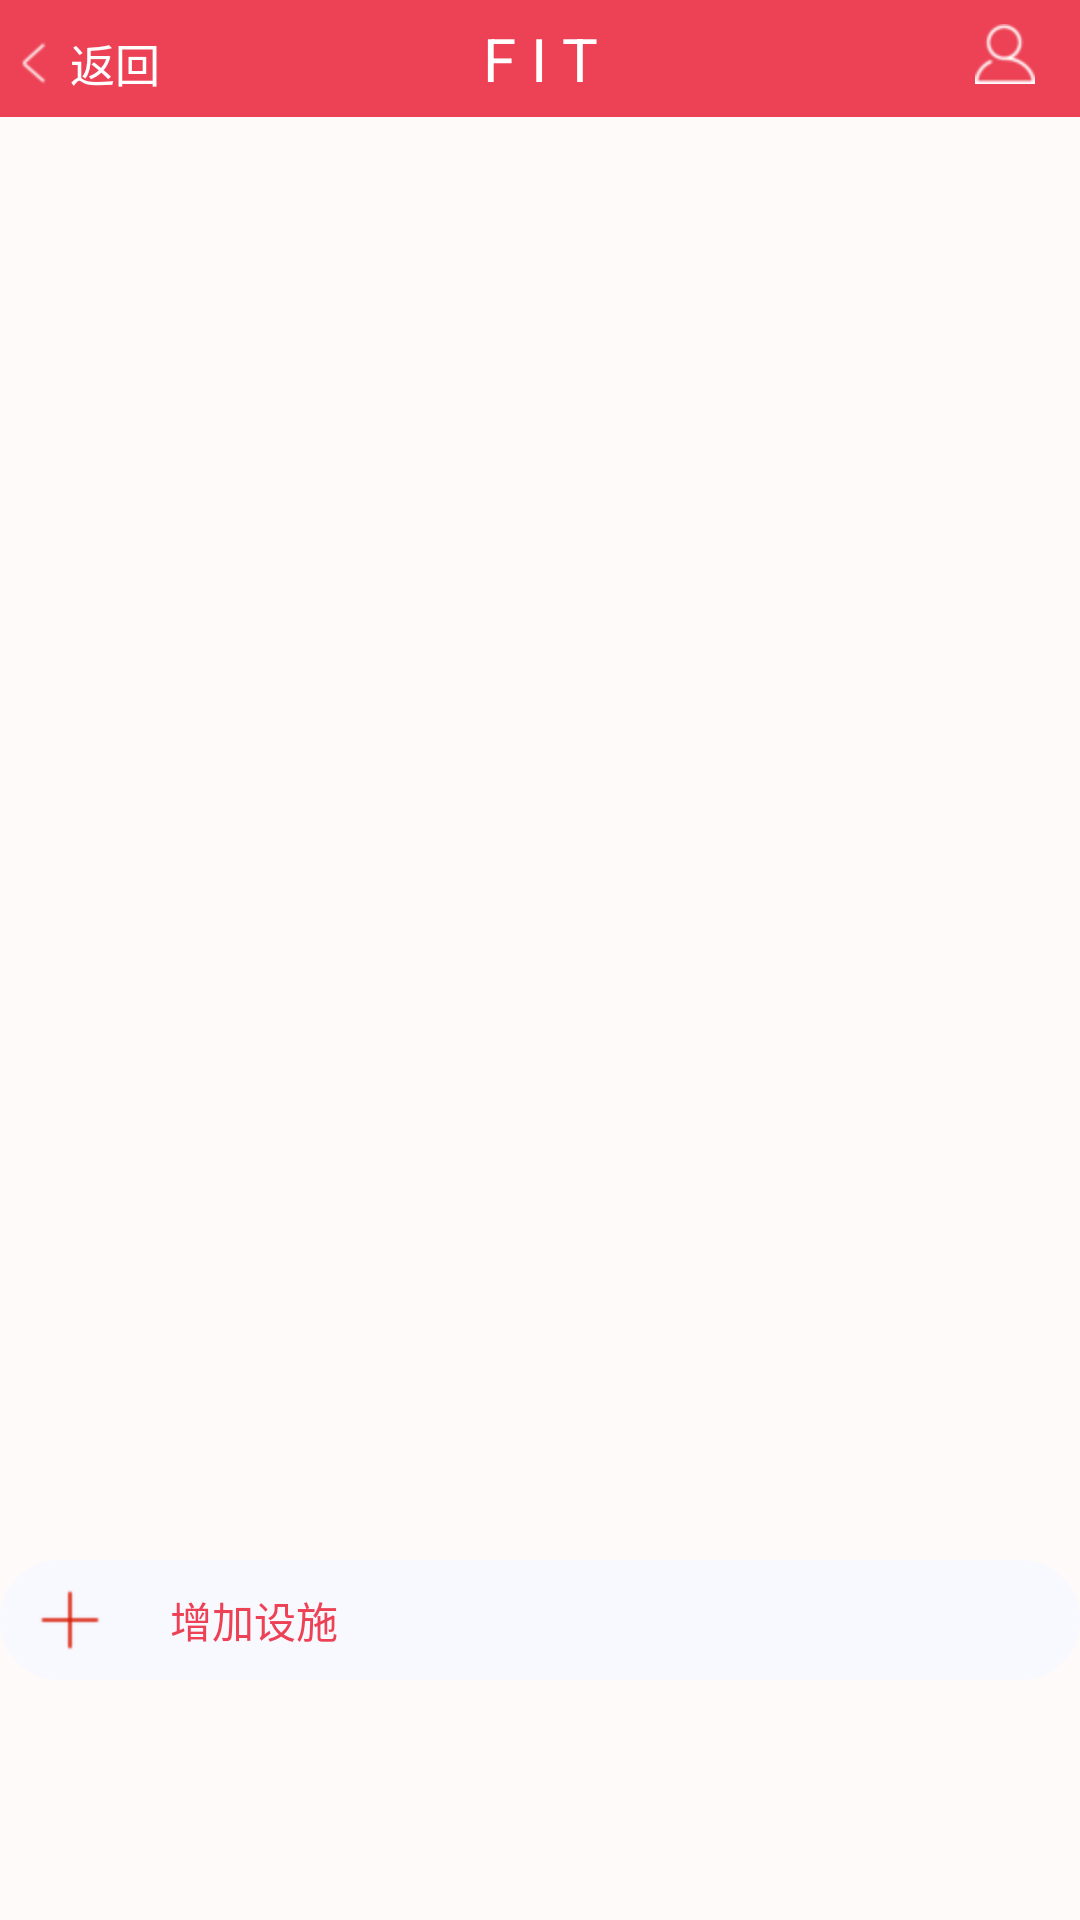

Here is an Android app screen rendered from its layout file. Give the layout XML and the strings, colors and styles it references.
<!-- AndroidManifest.xml: application theme AppTheme -->
<!-- res/layout/fsdevice.xml -->
<?xml version="1.0" encoding="utf-8"?>
<RelativeLayout xmlns:android="http://schemas.android.com/apk/res/android"
    android:layout_width="match_parent"
    android:layout_height="match_parent"
    android:id="@+id/real"
    android:orientation="vertical"
    android:background="#FFFAFA" >

    <RelativeLayout 
       android:layout_width="fill_parent"
       android:layout_height="39dp"
       android:background="#ed4255">

   <TextView
       android:id="@+id/text_title"
       android:layout_width="match_parent"
       android:layout_height="match_parent"
       android:layout_alignParentBottom="true"
       android:layout_alignParentLeft="true"
       android:ellipsize="marquee"
       android:gravity="center_horizontal"
       android:paddingTop="6dp"
       android:text="F I T"
       android:textColor="#ffffffff"
       android:textSize="20dp" />
   <Button
       android:id = "@+id/back"
       android:layout_marginTop="6dp"
       android:layout_width = "55dp"
       android:layout_height = "30dp"
       android:drawablePadding="1dp"
       android:paddingLeft="1dp"
       android:drawableLeft="@drawable/back"
       android:gravity="center"
       android:onClick="onClick"
       android:text="返回"
       android:textSize="15dp"
       android:textColor="#ffffffff"
       android:background="@android:color/transparent"
       />  
   <ImageButton
       android:id="@+id/myhome"
       android:layout_width="30dp"
       android:paddingTop="1dp"
       android:layout_alignParentRight="true"
       android:layout_marginRight="10dp"
       android:background="@android:color/transparent"
       android:layout_height="35dp"
       android:src="@drawable/user"/>
   </RelativeLayout> 
    <ScrollView
       android:id="@+id/myscollview"
       android:layout_width="350dp"
       android:layout_height="470dp"
       android:layout_marginTop="46dp"
       android:scrollbars="none" >
     <RelativeLayout 
        android:layout_width="fill_parent"
        android:layout_height="400dp"
        android:id="@+id/rr">

            
      </RelativeLayout>
    </ScrollView>
    
        <Button
         android:id="@+id/add_device"
         android:layout_width="fill_parent"
         android:layout_height="40dp"
         android:layout_marginTop="520dp"
         android:text="增加设施"
         android:textColor="#ed4255"
         android:paddingLeft="10dp"
         android:drawableLeft="@drawable/jahao"
         android:drawablePadding="20dp"
         android:gravity="center_vertical"
         android:background="@drawable/shape"/>
    
 
</RelativeLayout>
<!-- resources referenced by this layout -->
<resources>
  <!-- drawable back: png bitmap (drawable-hdpi, 2794 bytes) -->
  <!-- drawable jahao: png bitmap (drawable-hdpi, 867 bytes) -->
  <!-- drawable shape (drawable-hdpi) -->
  <?xml version="1.0" encoding="utf-8"?>
  <shape xmlns:android="http://schemas.android.com/apk/res/android" 
       android:shape="rectangle">
      <corners
          android:bottomLeftRadius="20dp"
          android:bottomRightRadius="20dp"
          android:radius="30dp"
          android:topLeftRadius="20dp"
          android:topRightRadius="20dp"/>
      <solid android:color="#F8F8FF"/>
  
  </shape>
  <!-- drawable user: png bitmap (drawable-hdpi, 7620 bytes) -->
  <style name="AppTheme" parent="AppBaseTheme">
          
      </style>
  <style name="AppBaseTheme" parent="android:Theme.Light">
          
      </style>
</resources>
